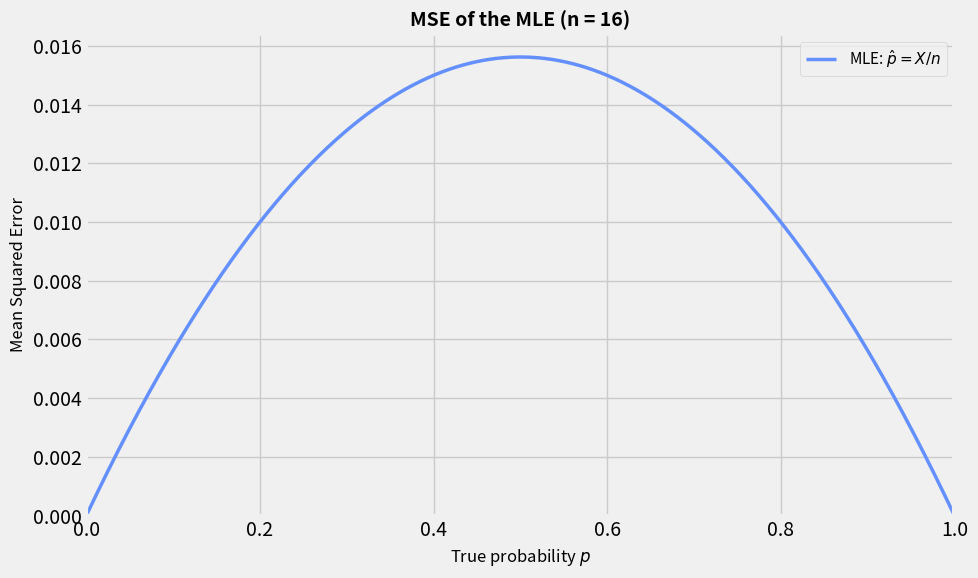
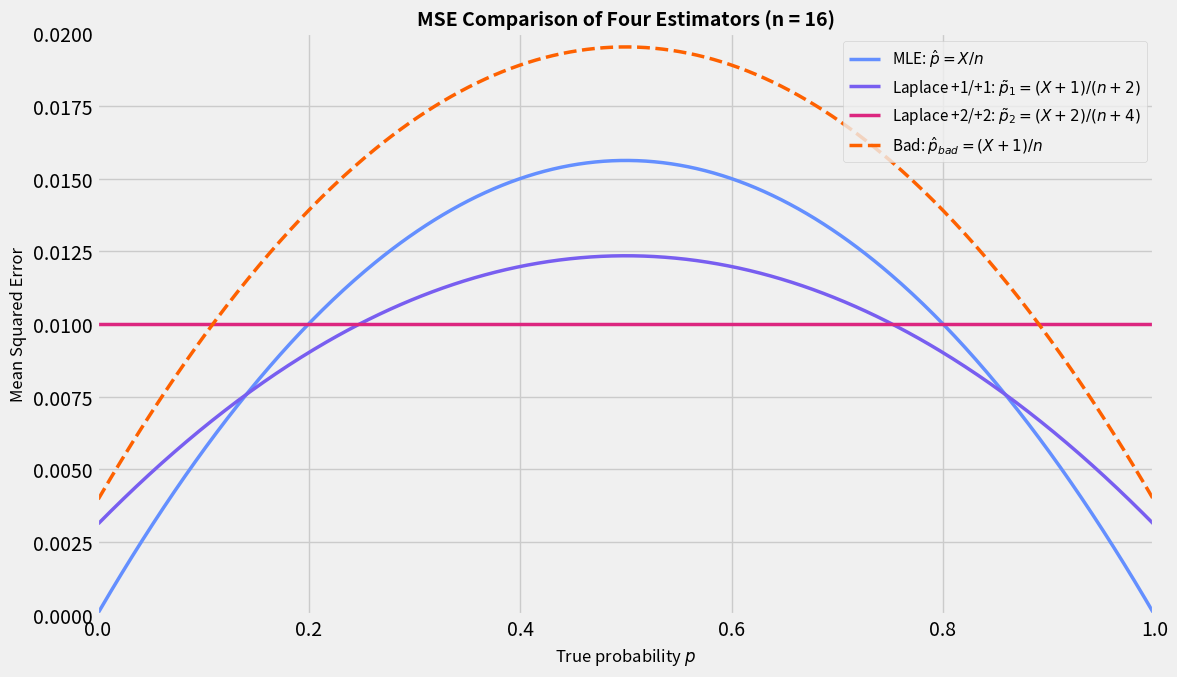
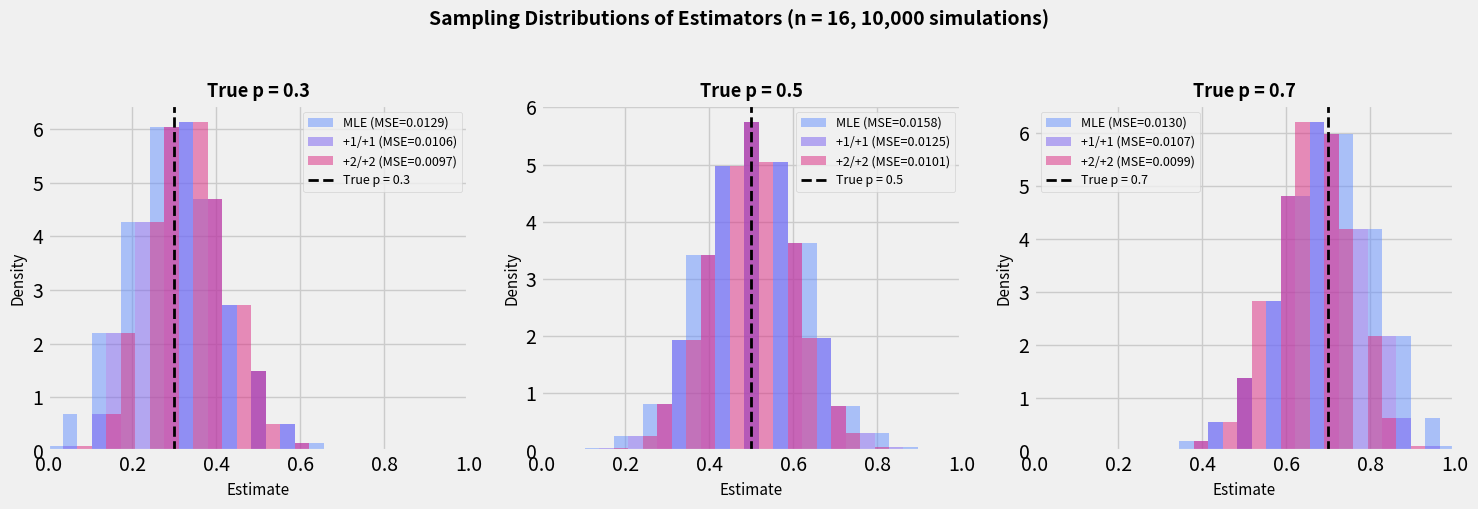

Python code for these plots, in order:
import numpy as np
import matplotlib.pyplot as plt
from scipy import stats

plt.style.use('fivethirtyeight')
%matplotlib inline

# Color scheme for this lecture (colorblind-safe palette)
# Using IBM's colorblind-safe palette
COLOR_MLE = '#648FFF'       # Blue - MLE (unbiased)
COLOR_LAPLACE1 = '#785EF0'  # Purple - Laplace +1/+1
COLOR_LAPLACE2 = '#DC267F'  # Magenta - Laplace +2/+2  
COLOR_BAD = '#FE6100'       # Orange - Inadmissible
COLOR_TRUE = '#000000'      # Black - True value

# Plot the MSE of the MLE
n = 16
p_grid = np.linspace(0.001, 0.999, 500)

# MSE of MLE
mse_mle = p_grid * (1 - p_grid) / n

fig, ax = plt.subplots(figsize=(10, 6))
ax.plot(p_grid, mse_mle, color=COLOR_MLE, linewidth=2.5, label=r'MLE: $\hat{p} = X/n$')

ax.set_xlabel('True probability $p$', fontsize=12)
ax.set_ylabel('Mean Squared Error', fontsize=12)
ax.set_title(f'MSE of the MLE (n = {n})', fontsize=14, fontweight='bold')
ax.set_xlim(0, 1)
ax.set_ylim(0, None)
ax.legend(fontsize=11)

plt.tight_layout()
plt.show()

print(f"Maximum MSE occurs at p = 0.5: MSE = {0.5 * 0.5 / n:.4f}")

# Define MSE functions for all four estimators
def mse_mle(p, n):
    """MSE of MLE: X/n"""
    return p * (1 - p) / n

def mse_laplace1(p, n):
    """MSE of Laplace +1/+1: (X+1)/(n+2)"""
    # E[(X+1)/(n+2)] = (np + 1)/(n+2)
    # Bias = (np + 1)/(n+2) - p = (1 - 2p)/(n+2)
    # Var = n * p(1-p) / (n+2)^2
    bias = (1 - 2*p) / (n + 2)
    var = n * p * (1 - p) / (n + 2)**2
    return bias**2 + var

def mse_laplace2(p, n):
    """MSE of Laplace +2/+2: (X+2)/(n+4)"""
    # E[(X+2)/(n+4)] = (np + 2)/(n+4)
    # Bias = (np + 2)/(n+4) - p = (2 - 4p)/(n+4) = 2(1 - 2p)/(n+4)
    # Var = n * p(1-p) / (n+4)^2
    bias = 2 * (1 - 2*p) / (n + 4)
    var = n * p * (1 - p) / (n + 4)**2
    return bias**2 + var

def mse_bad(p, n):
    """MSE of bad estimator: (X+1)/n"""
    # E[(X+1)/n] = p + 1/n
    # Bias = 1/n (constant!)
    # Var = p(1-p)/n (same as MLE)
    bias = 1 / n
    var = p * (1 - p) / n
    return bias**2 + var

# Compute MSE for all estimators
n = 16
p_grid = np.linspace(0.001, 0.999, 500)

mse_vals = {
    'MLE': mse_mle(p_grid, n),
    'Laplace +1/+1': mse_laplace1(p_grid, n),
    'Laplace +2/+2': mse_laplace2(p_grid, n),
    'Bad': mse_bad(p_grid, n)
}

# Plot all MSE curves
fig, ax = plt.subplots(figsize=(12, 7))

ax.plot(p_grid, mse_vals['MLE'], color=COLOR_MLE, linewidth=2.5, 
        label=r'MLE: $\hat{p} = X/n$')
ax.plot(p_grid, mse_vals['Laplace +1/+1'], color=COLOR_LAPLACE1, linewidth=2.5,
        label=r'Laplace +1/+1: $\tilde{p}_1 = (X+1)/(n+2)$')
ax.plot(p_grid, mse_vals['Laplace +2/+2'], color=COLOR_LAPLACE2, linewidth=2.5,
        label=r'Laplace +2/+2: $\tilde{p}_2 = (X+2)/(n+4)$')
ax.plot(p_grid, mse_vals['Bad'], color=COLOR_BAD, linewidth=2.5, linestyle='--',
        label=r'Bad: $\hat{p}_{bad} = (X+1)/n$')

ax.set_xlabel('True probability $p$', fontsize=12)
ax.set_ylabel('Mean Squared Error', fontsize=12)
ax.set_title(f'MSE Comparison of Four Estimators (n = {n})', fontsize=14, fontweight='bold')
ax.set_xlim(0, 1)
ax.set_ylim(0, 0.02)
ax.legend(fontsize=11, loc='upper right')

plt.tight_layout()
plt.show()

# Summary table of bias, variance, MSE formulas
print("Summary of Estimator Properties")
print("=" * 80)
print(f"{'Estimator':<25} {'Bias':^20} {'Variance':^20} {'MSE':^20}")
print("-" * 80)
print(f"{'MLE: X/n':<25} {'0':^20} {'p(1-p)/n':^20} {'p(1-p)/n':^20}")
print(f"{'Laplace +1: (X+1)/(n+2)':<25} {'(1-2p)/(n+2)':^20} {'np(1-p)/(n+2)²':^20} {'[formula]':^20}")
print(f"{'Laplace +2: (X+2)/(n+4)':<25} {'2(1-2p)/(n+4)':^20} {'np(1-p)/(n+4)²':^20} {'[formula]':^20}")
print(f"{'Bad: (X+1)/n':<25} {'1/n':^20} {'p(1-p)/n':^20} {'p(1-p)/n + 1/n²':^20}")
print("=" * 80)

# Calculate worst-case risk for each estimator
n = 16
p_grid = np.linspace(0.001, 0.999, 1000)

worst_case = {
    'MLE': np.max(mse_mle(p_grid, n)),
    'Laplace +1/+1': np.max(mse_laplace1(p_grid, n)),
    'Laplace +2/+2': np.max(mse_laplace2(p_grid, n)),
    'Bad': np.max(mse_bad(p_grid, n))
}

print("Worst-Case Risk (Maximum MSE over all p)")
print("=" * 50)
for name, wc in worst_case.items():
    print(f"{name:<20}: {wc:.6f}")
print("=" * 50)
print(f"\nMinimax estimator: Laplace +2/+2 (smallest worst-case risk)")

# Calculate average-case risk for each estimator
from scipy import integrate

n = 16

# Average risk = integral of MSE over p from 0 to 1
avg_risk_mle, _ = integrate.quad(lambda p: mse_mle(p, n), 0, 1)
avg_risk_lap1, _ = integrate.quad(lambda p: mse_laplace1(p, n), 0, 1)
avg_risk_lap2, _ = integrate.quad(lambda p: mse_laplace2(p, n), 0, 1)
avg_risk_bad, _ = integrate.quad(lambda p: mse_bad(p, n), 0, 1)

print("Average-Case Risk (Mean MSE over uniform p)")
print("=" * 50)
print(f"{'MLE':<20}: {avg_risk_mle:.6f}")
print(f"{'Laplace +1/+1':<20}: {avg_risk_lap1:.6f}  <-- Minimum!")
print(f"{'Laplace +2/+2':<20}: {avg_risk_lap2:.6f}")
print(f"{'Bad':<20}: {avg_risk_bad:.6f}")
print("=" * 50)
print(f"\nLaplace +1/+1 minimizes average-case risk (it's the Bayes estimator for uniform prior)")

# Simulate sampling distributions for different true values of p
np.random.seed(42)

n = 16
n_sims = 10000
true_p_values = [0.3, 0.5, 0.7]

fig, axes = plt.subplots(1, 3, figsize=(15, 5))

for ax, true_p in zip(axes, true_p_values):
    # Simulate X ~ Binomial(n, true_p)
    X = np.random.binomial(n, true_p, size=n_sims)
    
    # Compute estimates
    est_mle = X / n
    est_lap1 = (X + 1) / (n + 2)
    est_lap2 = (X + 2) / (n + 4)
    
    # Plot histograms
    bins = np.linspace(0, 1, 30)
    ax.hist(est_mle, bins=bins, alpha=0.5, color=COLOR_MLE, 
            label=f'MLE (MSE={np.mean((est_mle - true_p)**2):.4f})', density=True)
    ax.hist(est_lap1, bins=bins, alpha=0.5, color=COLOR_LAPLACE1,
            label=f'+1/+1 (MSE={np.mean((est_lap1 - true_p)**2):.4f})', density=True)
    ax.hist(est_lap2, bins=bins, alpha=0.5, color=COLOR_LAPLACE2,
            label=f'+2/+2 (MSE={np.mean((est_lap2 - true_p)**2):.4f})', density=True)
    
    # Mark true value
    ax.axvline(true_p, color=COLOR_TRUE, linestyle='--', linewidth=2, label=f'True p = {true_p}')
    
    ax.set_xlabel('Estimate', fontsize=11)
    ax.set_ylabel('Density', fontsize=11)
    ax.set_title(f'True p = {true_p}', fontsize=13, fontweight='bold')
    ax.legend(fontsize=9)
    ax.set_xlim(0, 1)

plt.suptitle(f'Sampling Distributions of Estimators (n = {n}, {n_sims:,} simulations)', 
             fontsize=14, fontweight='bold', y=1.02)
plt.tight_layout()
plt.show()